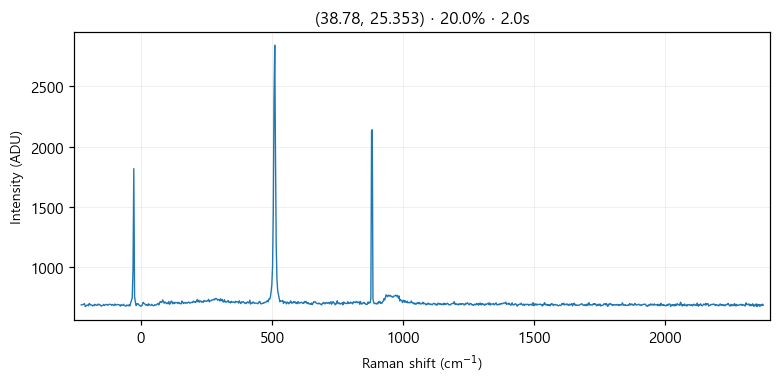

Source data for this figure (header and first rows):
# laser_power_pct, 20.0
# exposure_time, 2.0
# laser_nm, 532
# mode, single
pixel, raman_shift_cm-1, wavelength_nm, intensity
0, -227.1, 525.7, 683
1, -224, 525.8, 683
2, -220.9, 525.8, 685
3, -217.9, 525.9, 688
4, -214.8, 526, 693
5, -211.7, 526.1, 669
6, -208.6, 526.2, 674
7, -205.6, 526.3, 680
8, -202.5, 526.4, 682
9, -199.4, 526.4, 675
10, -196.4, 526.5, 695
11, -193.3, 526.6, 687
12, -190.3, 526.7, 681
13, -187.2, 526.8, 682
14, -184.1, 526.9, 674
15, -181.1, 526.9, 681
16, -178, 527, 676
17, -175, 527.1, 687
18, -171.9, 527.2, 684
19, -168.9, 527.3, 678
20, -165.8, 527.4, 680
21, -162.8, 527.5, 690
22, -159.7, 527.5, 682
23, -156.7, 527.6, 686
24, -153.6, 527.7, 679
25, -150.6, 527.8, 672
26, -147.5, 527.9, 678
27, -144.5, 528, 678
28, -141.4, 528, 687
29, -138.4, 528.1, 678
30, -135.4, 528.2, 683
31, -132.3, 528.3, 686
32, -129.3, 528.4, 686
33, -126.3, 528.5, 679
34, -123.2, 528.6, 685
35, -120.2, 528.6, 688
36, -117.2, 528.7, 687
37, -114.1, 528.8, 686
38, -111.1, 528.9, 679
39, -108.1, 529, 686
40, -105, 529.1, 682
41, -102, 529.1, 677
42, -98.99, 529.2, 690
43, -95.96, 529.3, 681
44, -92.94, 529.4, 683
45, -89.92, 529.5, 686
46, -86.9, 529.6, 685
47, -83.88, 529.7, 683
48, -80.86, 529.7, 683
49, -77.84, 529.8, 672
50, -74.83, 529.9, 685
51, -71.81, 530, 679
52, -68.8, 530.1, 679
53, -65.79, 530.2, 688
54, -62.78, 530.2, 678
55, -59.77, 530.3, 675
... 968 more rows
